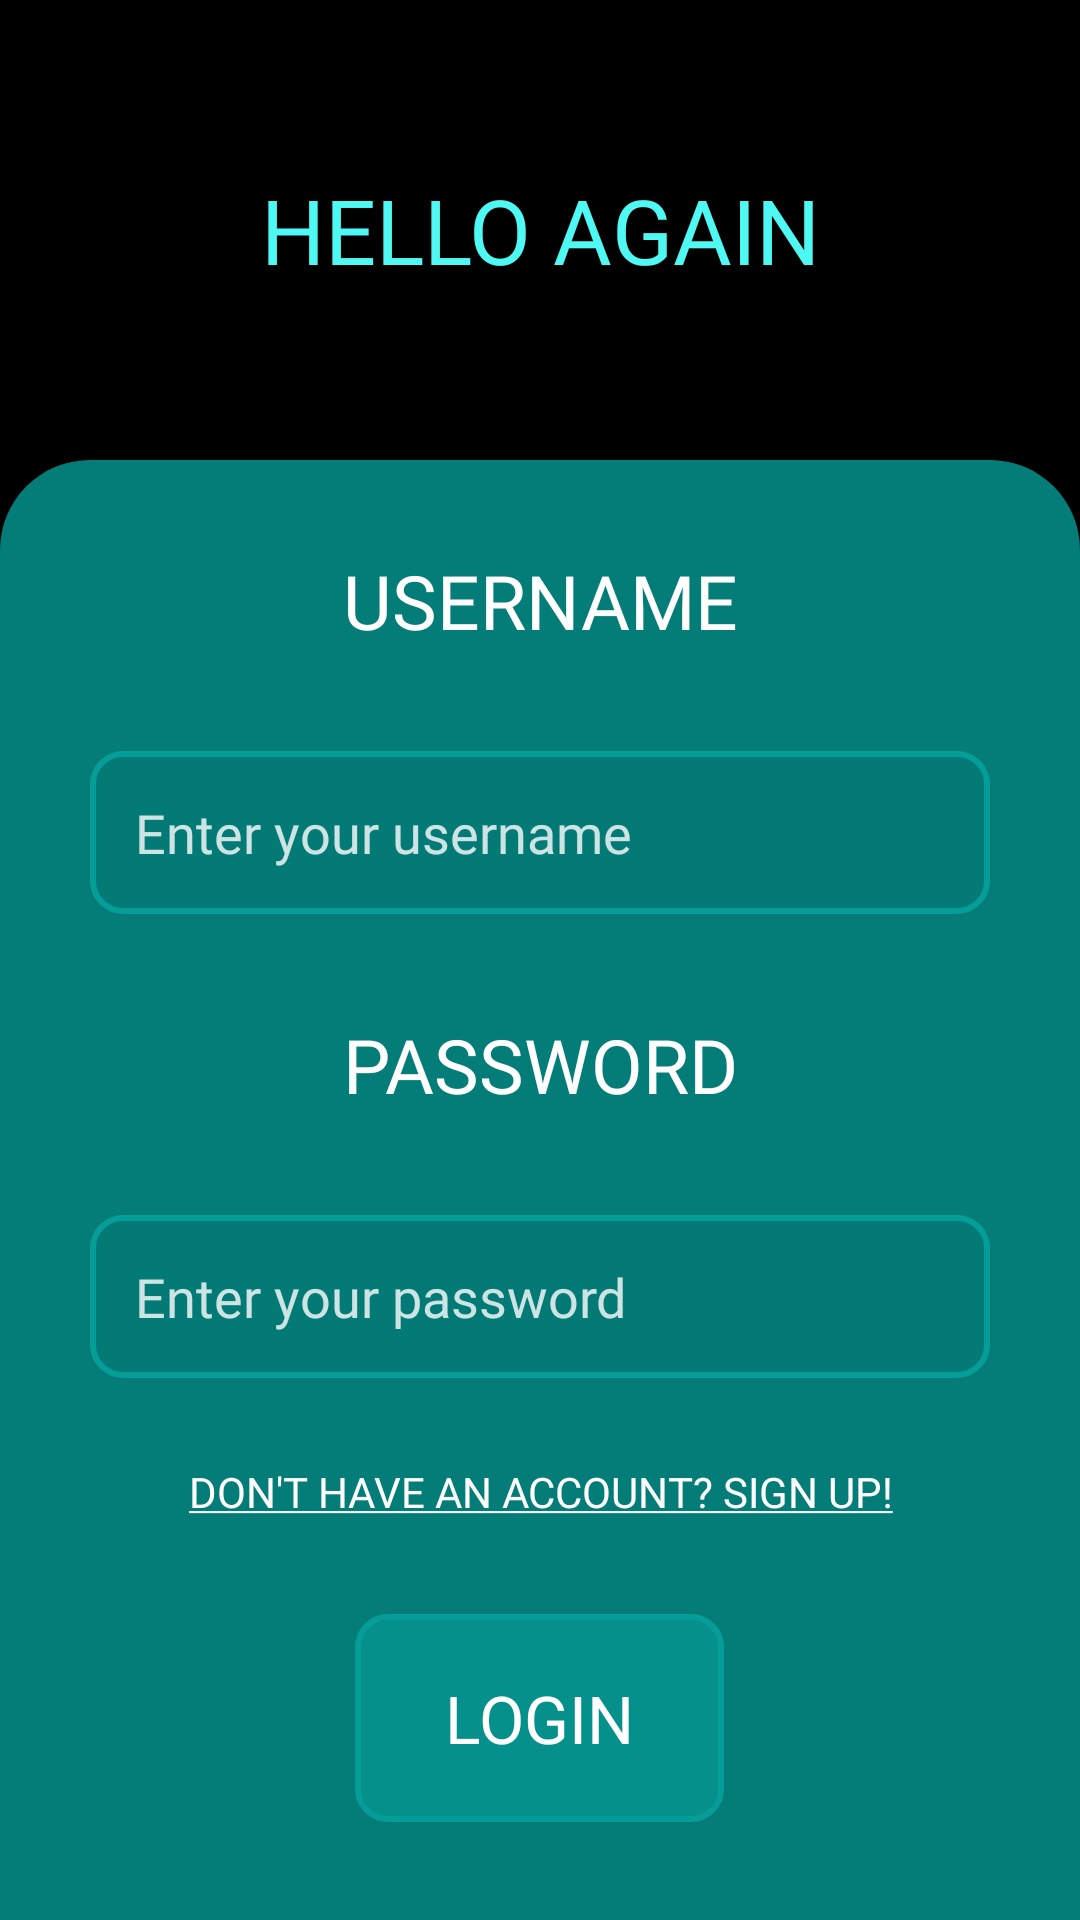

The Android layout XML behind this screen, and the referenced resources:
<!-- AndroidManifest.xml: application theme Theme.Playlister -->
<!-- res/layout/activity_login.xml -->
<?xml version="1.0" encoding="utf-8"?>
<LinearLayout xmlns:android="http://schemas.android.com/apk/res/android"
    xmlns:app="http://schemas.android.com/apk/res-auto"
    xmlns:tools="http://schemas.android.com/tools"
    android:layout_width="match_parent"
    android:layout_height="match_parent"
    android:background="#000000"
    android:gravity="bottom"
    android:orientation="vertical"
    tools:context=".MainActivity">

    <TextView
        android:id="@+id/loginMessage"
        android:layout_width="match_parent"
        android:layout_height="0dp"
        android:layout_marginTop="16dp"
        android:layout_marginBottom="16dp"
        android:layout_weight="0.5"
        android:fontFamily="@font/montserrat_medium"
        android:gravity="center"
        android:text="@string/login_message"
        android:textAlignment="center"
        android:textColor="@color/vivid_text_primary"
        android:textSize="30sp"/>

    <LinearLayout
        android:id="@+id/nav"
        android:layout_width="match_parent"
        android:layout_height="0dp"
        android:layout_weight="2"
        android:background="@drawable/nav"
        android:orientation="vertical">

        <TextView
            android:id="@+id/loginFormUserNameLabel"
            android:layout_width="match_parent"
            android:layout_height="wrap_content"
            android:layout_margin="10dp"
            android:fontFamily="@font/montserrat_semibold"
            android:text="@string/login_username_label"
            android:textAlignment="center"
            android:textColor="#FFF"
            android:textSize="25sp" />

        <Space
            android:layout_width="0dp"
            android:layout_height="1dp"
            android:layout_weight="1" >
        </Space>

        <EditText
            android:id="@+id/loginFormUserName"
            style="@style/formField"
            android:layout_width="match_parent"
            android:layout_height="wrap_content"
            android:autofillHints=""
            android:hint="@string/sign_up_username_hint"
            android:inputType="textPersonName"
            android:textAppearance="@style/formField" />

        <Space
            android:layout_width="0dp"
            android:layout_height="1dp"
            android:layout_weight="1" >
        </Space>

        <TextView
            android:id="@+id/loginFormPasswordLabel"
            android:layout_width="match_parent"
            android:layout_height="wrap_content"
            android:layout_margin="10dp"
            android:fontFamily="@font/montserrat_semibold"
            android:text="@string/login_password_label"
            android:textAlignment="center"
            android:textColor="#FFF"
            android:textSize="25sp" />

        <Space
            android:layout_width="0dp"
            android:layout_height="1dp"
            android:layout_weight="1" >
        </Space>

        <EditText
            android:id="@+id/loginFormPassword"
            style="@style/formField"
            android:layout_width="match_parent"
            android:layout_height="wrap_content"
            android:layout_margin="10dp"
            android:autofillHints=""
            android:ems="10"
            android:hint="@string/login_password_hint"
            android:inputType="textPassword"
            android:textAppearance="@style/formField"
            android:textColorHint="@color/form_field_hint" />

        <Space
            android:layout_width="0dp"
            android:layout_height="1dp"
            android:layout_weight="1" >
        </Space>

        <TextView
            android:id="@+id/loginFormSignUpLink"
            android:layout_width="match_parent"
            android:layout_height="wrap_content"
            android:text="@string/login_sign_up_link"
            android:layout_margin="5dp"
            android:textAlignment="center"
            android:textAppearance="@style/formLink" />

        <Space
            android:layout_width="0dp"
            android:layout_height="1dp"
            android:layout_weight="1" >
        </Space>

        <LinearLayout
            android:layout_width="match_parent"
            android:layout_height="wrap_content"
            android:layout_weight="2"
            android:gravity="center"
            android:orientation="vertical">

            <Button
                android:id="@+id/loginButton"
                style="@style/actionButton"
                android:layout_width="wrap_content"
                android:layout_height="wrap_content"
                android:text="@string/login_button" />
        </LinearLayout>

    </LinearLayout>

</LinearLayout>
<!-- resources referenced by this layout -->
<resources>
  <color name="form_field_hint">#CCFFFFFF</color>
  <color name="vivid_text_primary">#FF4EF9F3</color>
  <!-- drawable nav (drawable) -->
  <?xml version="1.0" encoding="utf-8"?>
  <shape
      xmlns:android="http://schemas.android.com/apk/res/android"
      android:shape="rectangle">
  
      <solid android:color="@color/nav_color" />
  
      <padding
          android:top="20dp"
          android:left="20dp"
          android:bottom="20dp"
          android:right="20dp"
          />
  
      <corners
          android:topLeftRadius="30dp"
          android:topRightRadius="30dp"
          />
  </shape>
  <string name="login_button">LOGIN</string>
  <string name="login_message">HELLO AGAIN</string>
  <string name="login_password_hint">Enter your password</string>
  <string name="login_password_label">PASSWORD</string>
  <string name="login_sign_up_link"><u>DON\'T HAVE AN ACCOUNT? SIGN UP!</u></string>
  <string name="login_username_label">USERNAME</string>
  <string name="sign_up_username_hint">Enter your username</string>
  <style name="formField">
          <item name="android:padding">15dp</item>
          <item name="android:layout_margin">10dp</item>
          <item name="android:background">@drawable/form_field</item>
          <item name="android:textColor">@color/form_field_text</item>
          <item name="android:fontFamily">@font/montserrat_medium</item>
          <item name="android:textColorHint">@color/form_field_hint</item>
          <item name="android:textSize">18sp</item>
      </style>
  <style name="formLink">
          <item name="android:textColor">@color/form_field_text</item>
          <item name="android:fontFamily">@font/montserrat_semibold</item>
          <item name="android:textSize">14sp</item>
      </style>
  <style name="Theme.Playlister" parent="Theme.MaterialComponents.DayNight.NoActionBar">
          
          <item name="colorPrimary">@color/primary</item>
          <item name="colorPrimaryVariant">@color/nav_color</item>
          <item name="colorOnPrimary">@color/black</item>
          
          <item name="android:statusBarColor" tools:targetApi="l">?attr/colorOnPrimary</item>
          
          
          <item name="android:navigationBarColor">@color/bottom_nav_color</item>
          
      </style>
  <color name="nav_color">#CC069D98</color>
  <color name="form_field_text">#FFFFFF</color>
  <!-- drawable action_button (drawable) -->
  <?xml version="1.0" encoding="utf-8"?>
  <shape
      xmlns:android="http://schemas.android.com/apk/res/android"
      android:shape="rectangle">
  
      <solid android:color="@color/action_button_background" />
  
  
      <padding
          android:top="20dp"
          android:left="20dp"
          android:bottom="20dp"
          android:right="20dp"
          />
  
      <stroke android:width="2dp" android:color="@color/form_field_stroke" />
  
      <corners
          android:radius="10dp"
          />
  </shape>
  <!-- drawable form_field (drawable) -->
  <?xml version="1.0" encoding="utf-8"?>
  <shape
      xmlns:android="http://schemas.android.com/apk/res/android"
      android:shape="rectangle">
  
      <solid android:color="@color/form_field_background" />
  
      <padding
          android:top="20dp"
          android:left="20dp"
          android:bottom="20dp"
          android:right="20dp"
          />
  
      <stroke android:width="2dp" android:color="@color/form_field_stroke" />
  
      <corners
          android:radius="10dp"
          />
  </shape>
  <color name="primary">#069D98</color>
  <color name="black">#FF000000</color>
  <color name="bottom_nav_color">#FF057e7a</color>
  <color name="action_button_background">#99069D98</color>
  <color name="form_field_stroke">#069D98</color>
  <color name="form_field_background">#1A04625F</color>
</resources>
